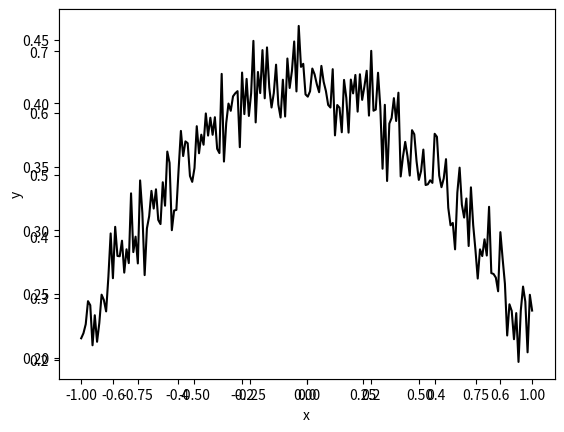

Generate this figure with matplotlib:
import matplotlib.pyplot as plt
import numpy as np
mu, sigma = 0, 0.1
noise = np.random.normal(mu, sigma, 200)/5
x = np.linspace(-1, 1, 200)
x2 = np.linspace(-0.7, 0.7, 200)
delta = 1*np.exp(-(x-0)**2/2)/(np.sqrt(2*np.pi)*1)
y = 0.5 - 0.8*x2**2 + noise + delta/2
y2 = 1.3*delta + noise - 0.1
fig = plt.figure()
ax = fig.add_subplot(111)
ax2 = fig.add_subplot(111)
ax.fill_between(x2, y1=y, y2=y2, edgecolor='red', facecolor='blue', alpha=0.3)
ax2.plot(x, y2, color='black')
ax.set_xlabel('x')
ax.set_ylabel('y')
plt.show()
